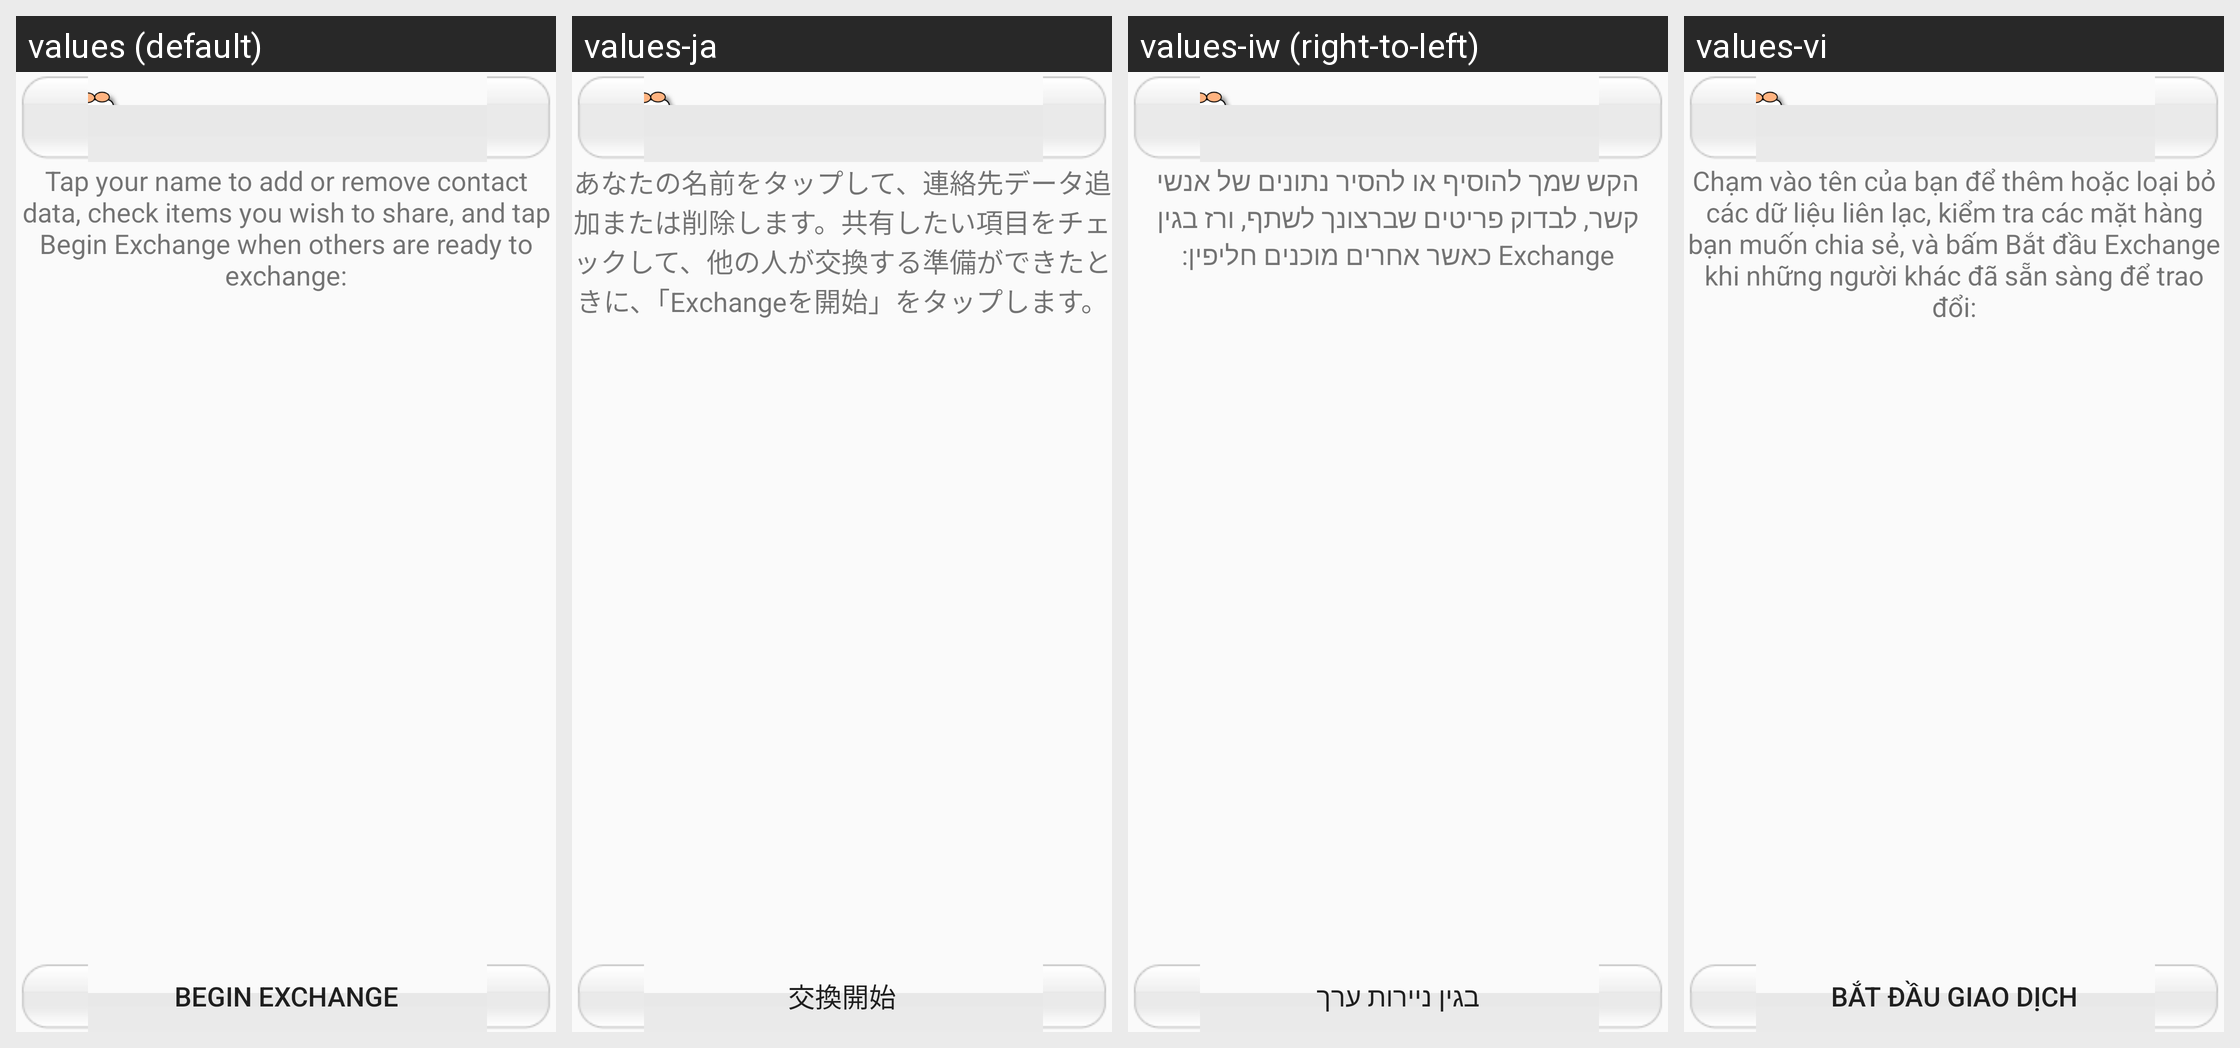

For this localized Android screen grid, give each drawn string resource with its value in every locale shown.
Android screen res/layout/home.xml rendered under 4 locales, left to right: values (default), values-ja, values-iw (right-to-left), values-vi. Device: Nexus 5 (rendered at 1080×1920; each locale shown at half size, 540×960, under a caption strip naming it); theme Theme.Safeslinger.
Other locales in the repository, not shown: values-af, values-ar, values-az, values-be, values-bg, values-bn, values-bs, values-ca, values-cb, values-cs, values-cy, values-da, values-de, values-el, values-eo, values-es, values-et, values-eu, values-fa, values-fi, values-fr, values-ga, values-gl, values-gu, values-ha, values-hi, values-hm, values-hr, values-ht, values-hu, values-hy, values-ig, values-in, values-is, values-it, values-ji, values-jv, values-ka, values-kk, values-km, values-kn, values-ko, values-la, values-lo, values-lt, values-lv, values-mg, values-mi, values-mk, values-ml, values-mn, values-mr, values-ms, values-mt, values-my, values-ne, values-nl, values-no, values-ny, values-pa, values-pl, values-pt, values-ro, values-ru, values-si, values-sk, values-sl, values-so, values-sq, values-sr, values-st, values-su, values-sv, values-sw, values-ta, values-te, values-tg, values-th, values-tl, values-tr, values-uk, values-ur, values-uz, values-yo, values-zh, values-zh-rCN, values-zh-rTW, values-zu.
Strings drawn on this screen, with the default value and each locale's value (text and hints the layout hard-codes, and strings that could not be matched under every locale, appear in the picture but are not listed):

label_Home
  values: Tap your name to add or remove contact data, check items you wish to share, and tap Begin Exchange when others are ready to exchange:
  values-ja: あなたの名前をタップして、連絡先データ追加または削除します。共有したい項目をチェックして、他の人が交換する準備ができたときに、「Exchangeを開始」をタップします。
  values-iw: הקש שמך להוסיף או להסיר נתונים של אנשי קשר, לבדוק פריטים שברצונך לשתף, ורז בגין Exchange כאשר אחרים מוכנים חליפין:
  values-vi: Chạm vào tên của bạn để thêm hoặc loại bỏ các dữ liệu liên lạc, kiểm tra các mặt hàng bạn muốn chia sẻ, và bấm Bắt đầu Exchange khi những người khác đã sẵn sàng để trao đổi:

btn_BeginExchangeProximity
  values: Begin Exchange
  values-ja: 交換開始
  values-iw: בגין ניירות ערך
  values-vi: Bắt đầu giao dịch
